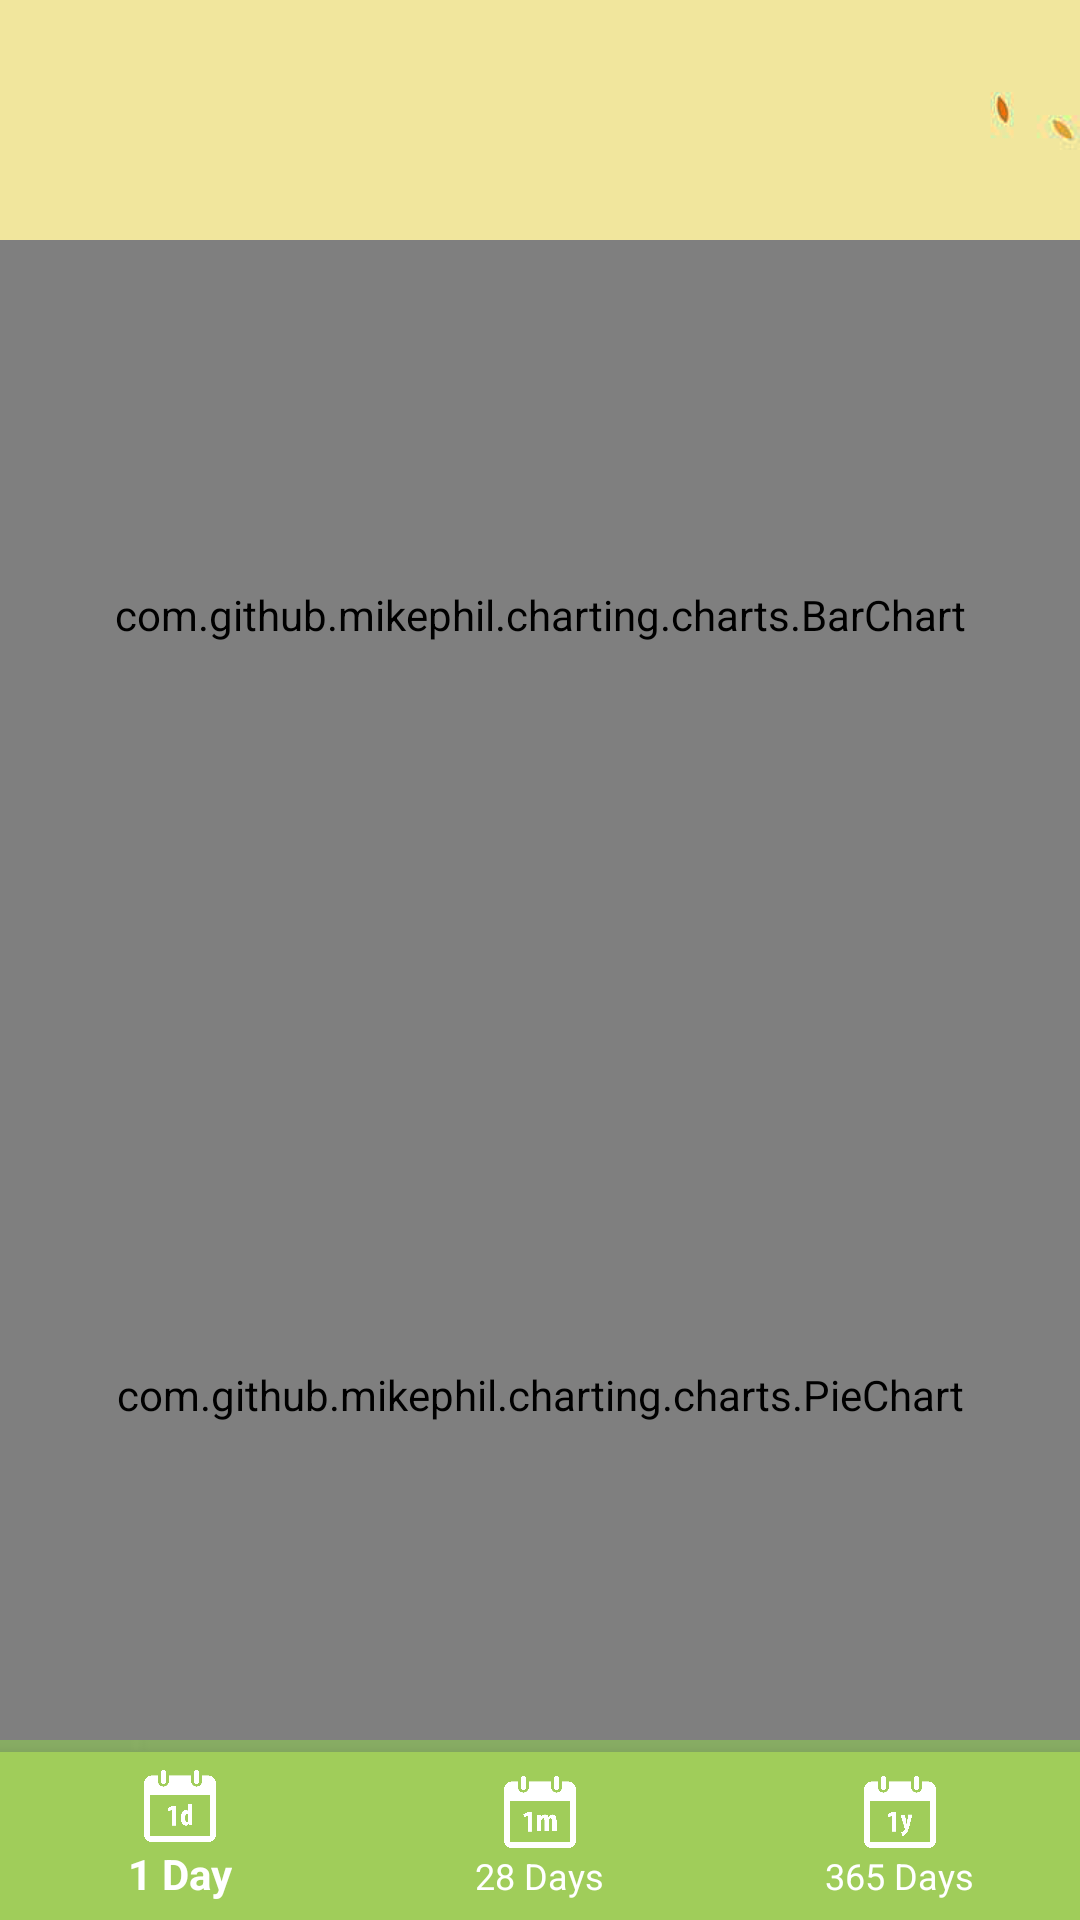

Reconstruct the res/layout file that produces this screen, plus the resources it refers to.
<!-- AndroidManifest.xml: application theme AppTheme -->
<!-- res/layout/activity_display_bar_chart.xml -->
<?xml version="1.0" encoding="utf-8"?>
<RelativeLayout xmlns:android="http://schemas.android.com/apk/res/android"
    android:layout_width="match_parent"
    android:layout_height="match_parent"
    android:background="@drawable/main_bg1">

    <com.github.mikephil.charting.charts.BarChart
        android:id="@+id/bargraph"
        android:layout_width="match_parent"
        android:layout_height="250dp"
        android:translationY="80dp" />

    <com.github.mikephil.charting.charts.PieChart
        android:id="@+id/pieChart_28"
        android:layout_width="match_parent"
        android:layout_height="250dp"
        android:layout_below="@+id/bargraph"
        android:paddingTop="20dp"
        android:translationY="80dp" />

    <android.support.design.widget.BottomNavigationView xmlns:android="http://schemas.android.com/apk/res/android"
        xmlns:app="http://schemas.android.com/apk/res-auto"
        android:id="@+id/bottom_navigation_chart"
        android:layout_width="match_parent"
        android:layout_height="56dp"
        android:layout_alignParentBottom="true"
        android:background="#a0cd5a"
        android:itemBackground="#a0cd5a"
        app:itemIconTint="@android:color/white"
        app:itemTextColor="@android:color/white"
        app:menu="@menu/navigation_chart" />

</RelativeLayout>
<!-- resources referenced by this layout -->
<resources>
  <!-- drawable main_bg1: png bitmap (drawable, 403321 bytes) -->
  <style name="AppTheme" parent="Theme.AppCompat.Light.DarkActionBar">
          
          <item name="colorPrimary">#a0cd5a</item>
          <item name="colorPrimaryDark">#6d8b3f</item>
          <item name="colorAccent">@color/colorAccent</item>
      </style>
  <!-- not gathered from this repository: default colours our renderer supplied (Android Studio template values) -->
  <color name="colorAccent">#FF03DAC5</color>
</resources>
